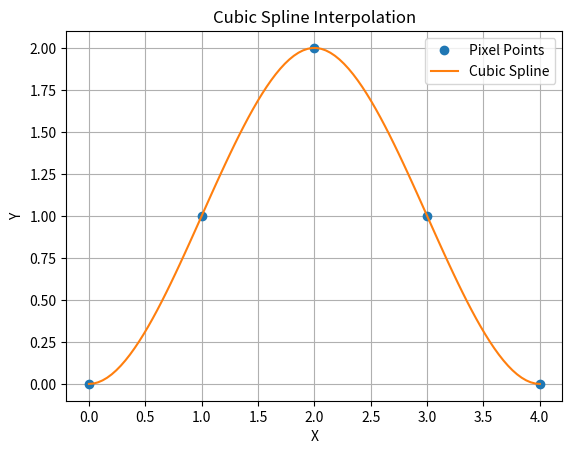

Write the Python code that produced this figure.
import numpy as np
from scipy.interpolate import CubicSpline
import matplotlib.pyplot as plt

# Define the given pixel points
x_pixels = np.array([0, 1, 2, 3, 4])  # X coordinates of the points
y_pixels = np.array([0, 1, 2, 1, 0])  # Y coordinates of the points

# Create a cubic spline interpolator
cs = CubicSpline(x_pixels, y_pixels)

# Define the range for interpolation
x_range = np.linspace(min(x_pixels), max(x_pixels), 100)

# Perform interpolation
y_spline = cs(x_range)

# Plot the original points and the cubic spline
plt.plot(x_pixels, y_pixels, 'o', label='Pixel Points')
plt.plot(x_range, y_spline, label='Cubic Spline')
plt.xlabel('X')
plt.ylabel('Y')
plt.title('Cubic Spline Interpolation')
plt.legend()
plt.grid(True)
plt.show()
